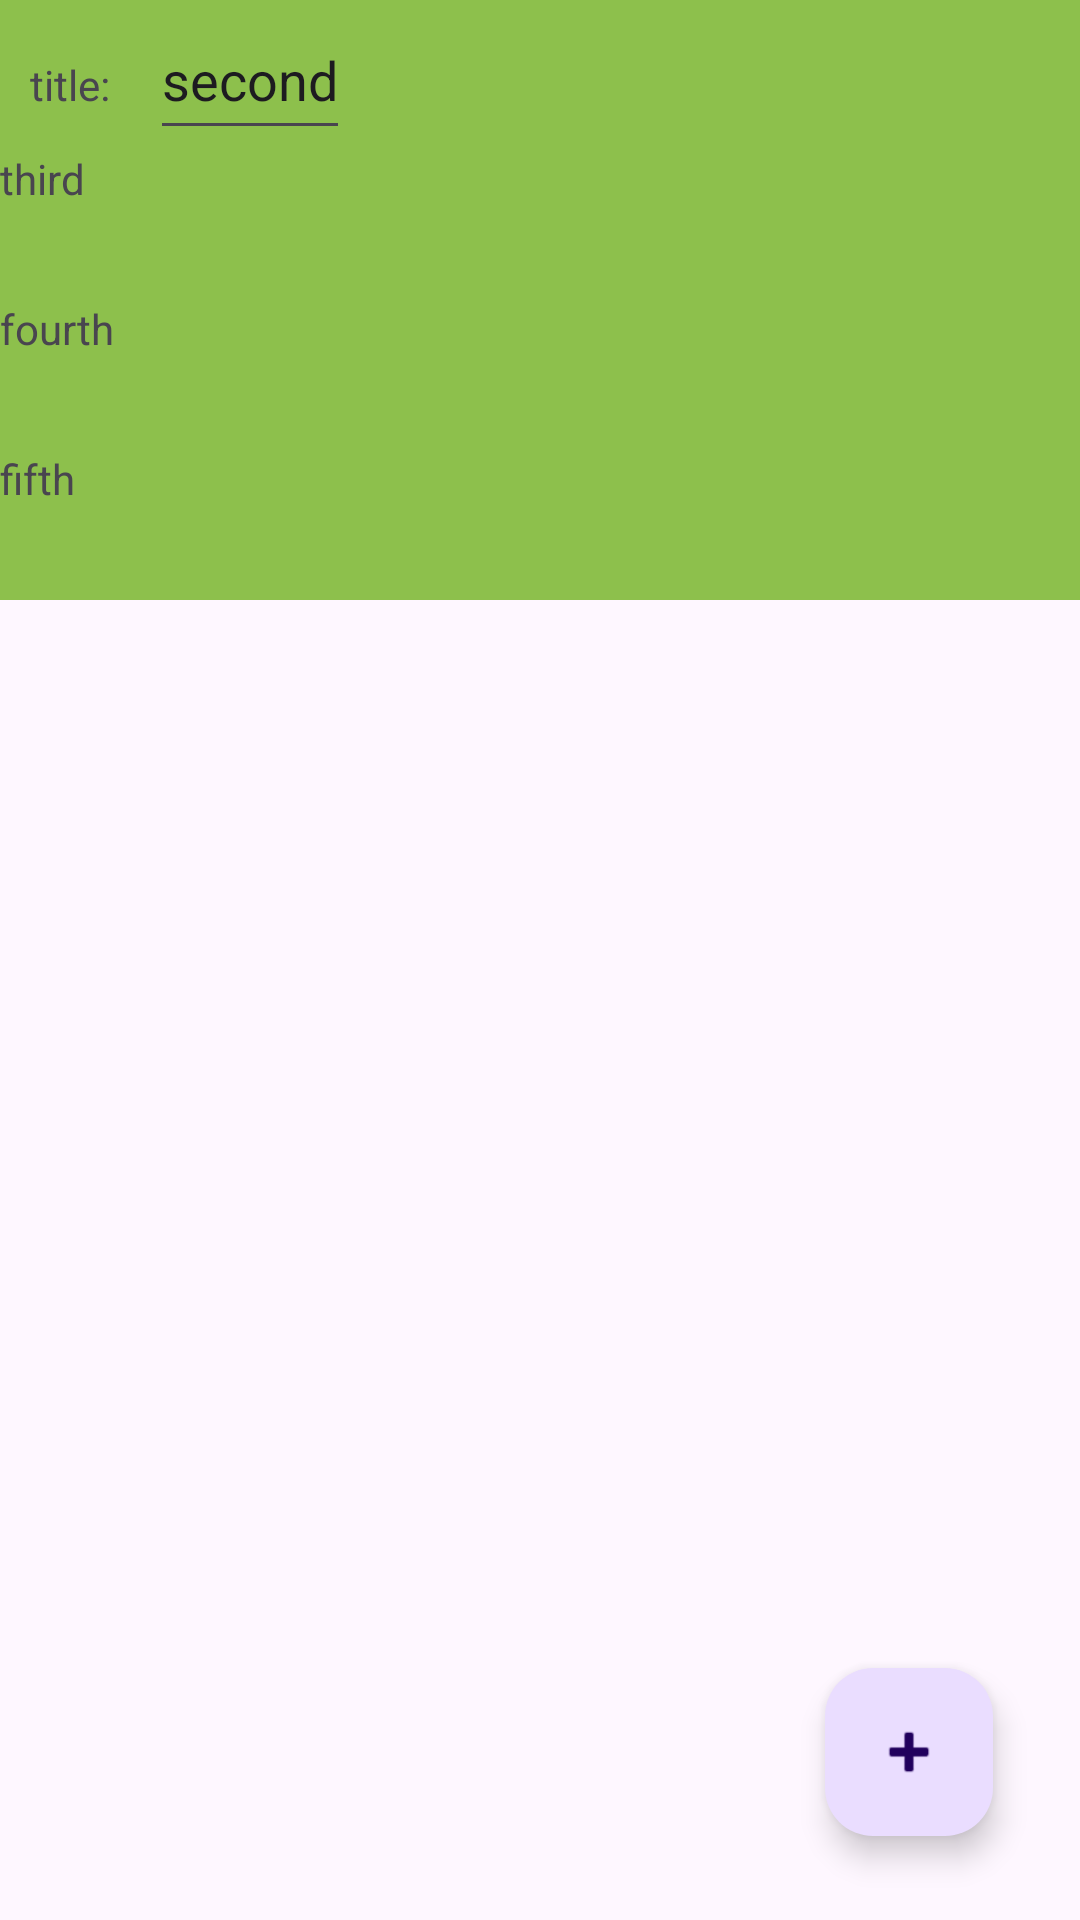

Write the Android layout XML for this screen, with the resource values it uses.
<!-- AndroidManifest.xml: application theme Theme.D308Application -->
<!-- res/layout/activity_vacation_details.xml -->
<?xml version="1.0" encoding="utf-8"?>
<androidx.constraintlayout.widget.ConstraintLayout xmlns:android="http://schemas.android.com/apk/res/android"
    xmlns:app="http://schemas.android.com/apk/res-auto"
    xmlns:tools="http://schemas.android.com/tools"
    android:id="@+id/main"
    android:layout_width="match_parent"
    android:layout_height="match_parent"
    tools:context=".UI.VacationDetails">

    <ScrollView
        android:id="@+id/scrollView2"
        android:layout_width="409dp"
        android:layout_height="200dp"
        android:background="#CBE91EB3"
        app:layout_constraintLeft_toLeftOf="parent"
        app:layout_constraintStart_toStartOf="parent"
        app:layout_constraintTop_toTopOf="parent">

        <LinearLayout
            android:layout_width="match_parent"
            android:layout_height="wrap_content"
            android:background="#FA8BC34A"
            android:orientation="vertical">

            <LinearLayout
                android:layout_width="wrap_content"
                android:layout_height="wrap_content"
                android:orientation="horizontal">

                <TextView
                    android:layout_width="wrap_content"
                    android:layout_height="50dp"
                    android:padding="10dp"
                    android:text="title: "></TextView>

                <EditText
                    android:id="@+id/titletext"
                    android:layout_width="wrap_content"
                    android:layout_height="50dp"
                    android:text="second"></EditText>
            </LinearLayout>

            <TextView
                android:layout_width="wrap_content"
                android:layout_height="50dp"
                android:text="third"></TextView>

            <TextView
                android:layout_width="wrap_content"
                android:layout_height="50dp"
                android:text="fourth"></TextView>

            <TextView
                android:layout_width="wrap_content"
                android:layout_height="50dp"
                android:text="fifth"></TextView>

        </LinearLayout>

    </ScrollView>
    <com.google.android.material.floatingactionbutton.FloatingActionButton
        android:id="@+id/floatingActionButton2"
        android:layout_width="wrap_content"
        android:layout_height="wrap_content"
        android:layout_marginEnd="22dp"
        android:layout_marginBottom="28dp"
        android:clickable="true"
        app:layout_constraintBottom_toBottomOf="parent"
        app:layout_constraintEnd_toEndOf="parent"
        app:layout_constraintHorizontal_bias="0.975"
        app:layout_constraintStart_toStartOf="parent"
        app:layout_constraintTop_toBottomOf="@+id/scrollView2"
        app:layout_constraintVertical_bias="1.0"
        app:srcCompat="@android:drawable/ic_input_add" />

</androidx.constraintlayout.widget.ConstraintLayout>
<!-- resources referenced by this layout -->
<resources>
  <style name="Theme.D308Application" parent="Base.Theme.D308Application" />
  <style name="Base.Theme.D308Application" parent="Theme.Material3.DayNight.NoActionBar">
          
          
      </style>
</resources>
